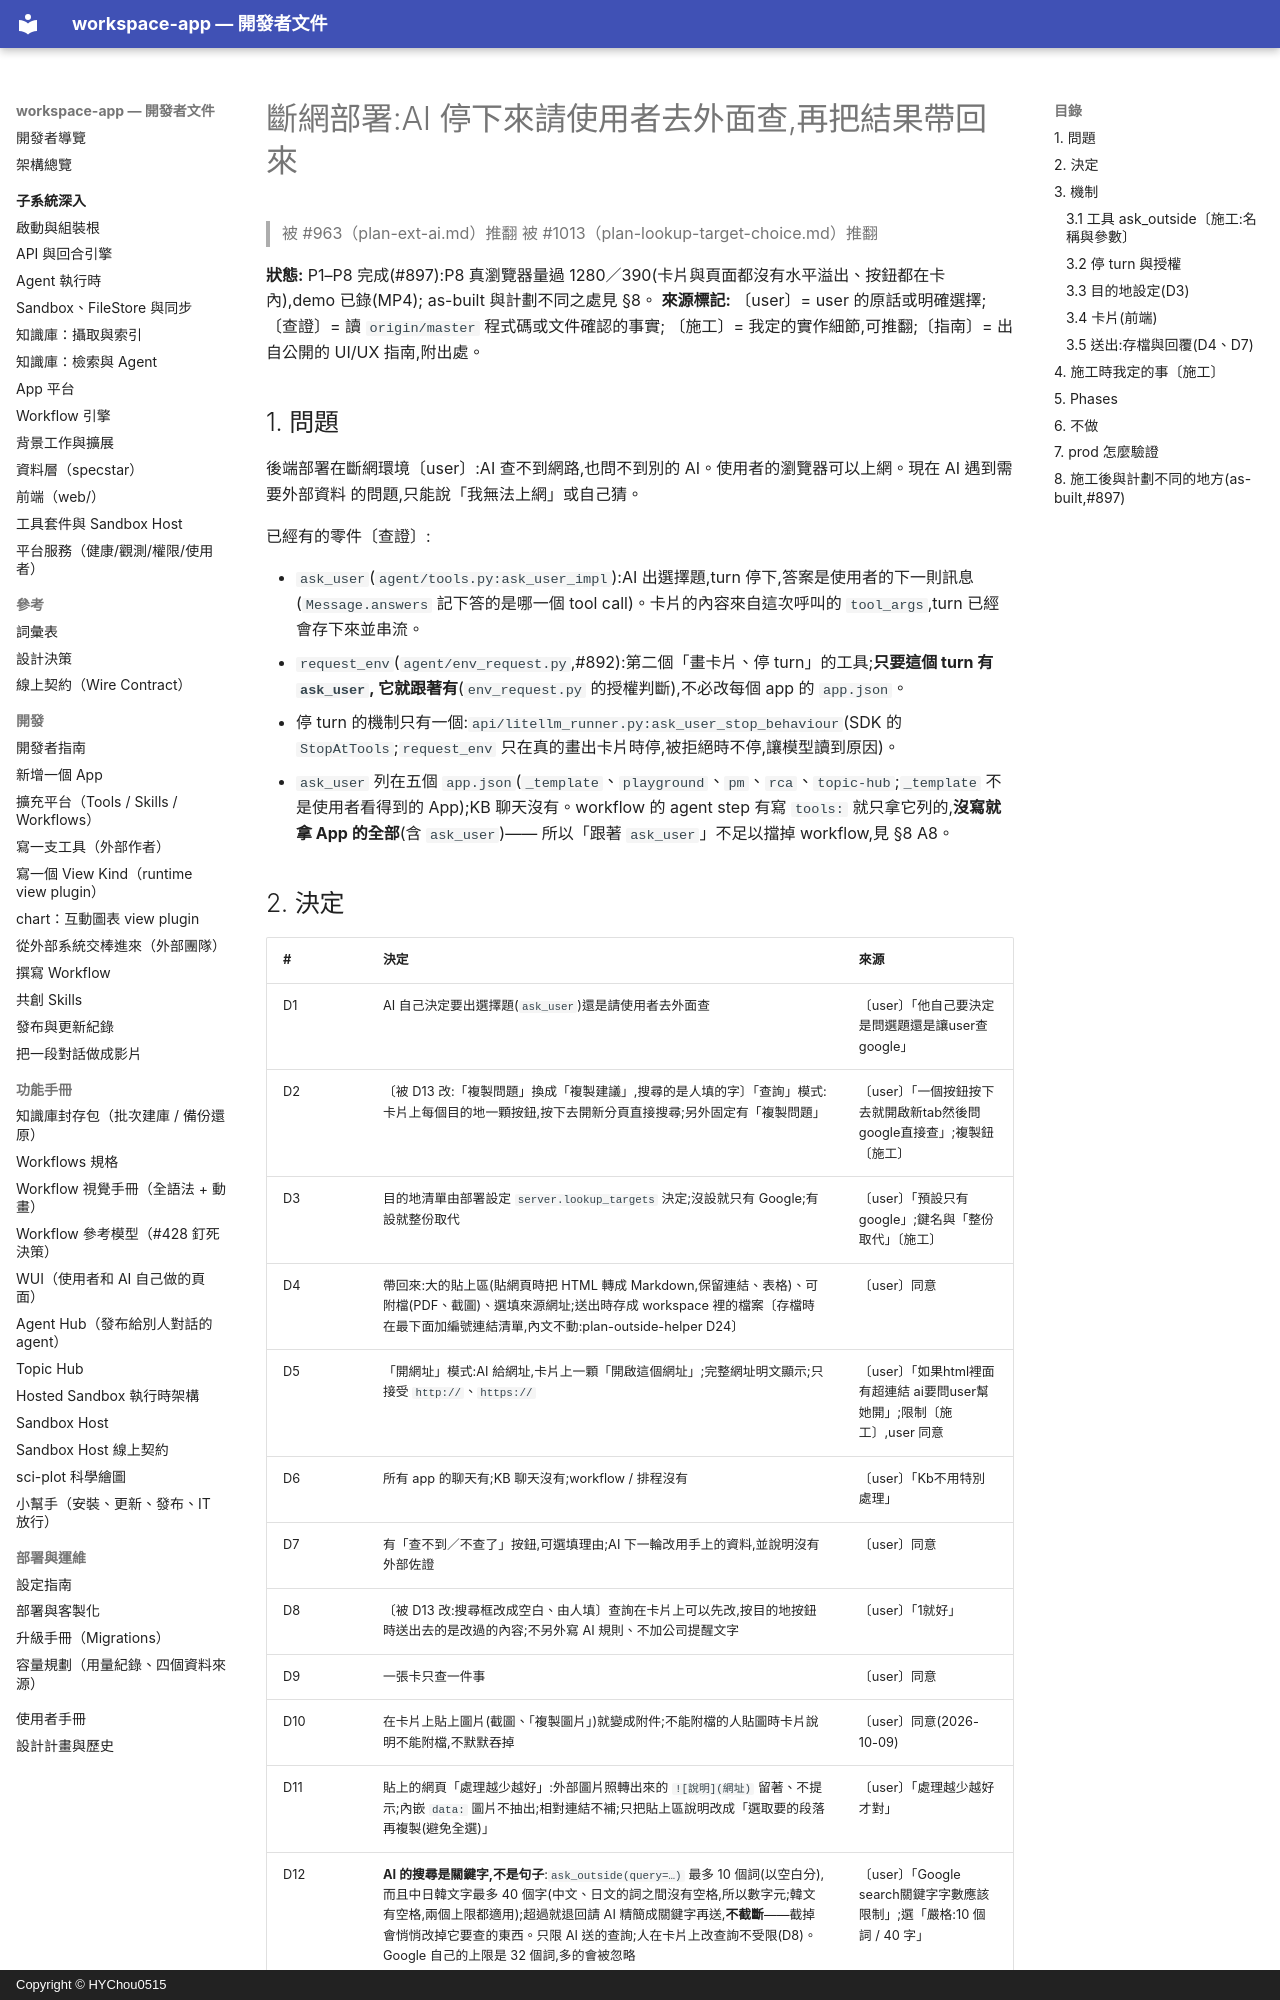

repository: HYChou0515/ai-workspace · page: plan-outside-lookup/index.html · generator: mkdocs · copyright: Copyright © HYChou0515

# 斷網部署:AI 停下來請使用者去外面查,再把結果帶回來

> 被 #963（plan-ext-ai.md）推翻
> 被 #1013（plan-lookup-target-choice.md）推翻

**狀態:** P1–P8 完成(#897):P8 真瀏覽器量過 1280／390(卡片與頁面都沒有水平溢出、按鈕都在卡內),demo 已錄(MP4);
as-built 與計劃不同之處見 §8。
**來源標記:** 〔user〕= user 的原話或明確選擇;〔查證〕= 讀 `origin/master` 程式碼或文件確認的事實;
〔施工〕= 我定的實作細節,可推翻;〔指南〕= 出自公開的 UI/UX 指南,附出處。

## 1. 問題

後端部署在斷網環境〔user〕:AI 查不到網路,也問不到別的 AI。使用者的瀏覽器可以上網。現在 AI 遇到需要外部資料
的問題,只能說「我無法上網」或自己猜。

已經有的零件〔查證〕:

- `ask_user`(`agent/tools.py:ask_user_impl`):AI 出選擇題,turn 停下,答案是使用者的下一則訊息
  (`Message.answers` 記下答的是哪一個 tool call)。卡片的內容來自這次呼叫的 `tool_args`,turn 已經會存下來並串流。
- `request_env`(`agent/env_request.py`,#892):第二個「畫卡片、停 turn」的工具;**只要這個 turn 有 `ask_user`,
  它就跟著有**(`env_request.py` 的授權判斷),不必改每個 app 的 `app.json`。
- 停 turn 的機制只有一個:`api/litellm_runner.py:ask_user_stop_behaviour`(SDK 的 `StopAtTools`;`request_env`
  只在真的畫出卡片時停,被拒絕時不停,讓模型讀到原因)。
- `ask_user` 列在五個 `app.json`(`_template`、`playground`、`pm`、`rca`、`topic-hub`;`_template` 不是使用者看得到的
  App);KB 聊天沒有。workflow 的 agent step 有寫 `tools:` 就只拿它列的,**沒寫就拿 App 的全部**(含 `ask_user`)——
  所以「跟著 `ask_user`」不足以擋掉 workflow,見 §8 A8。
